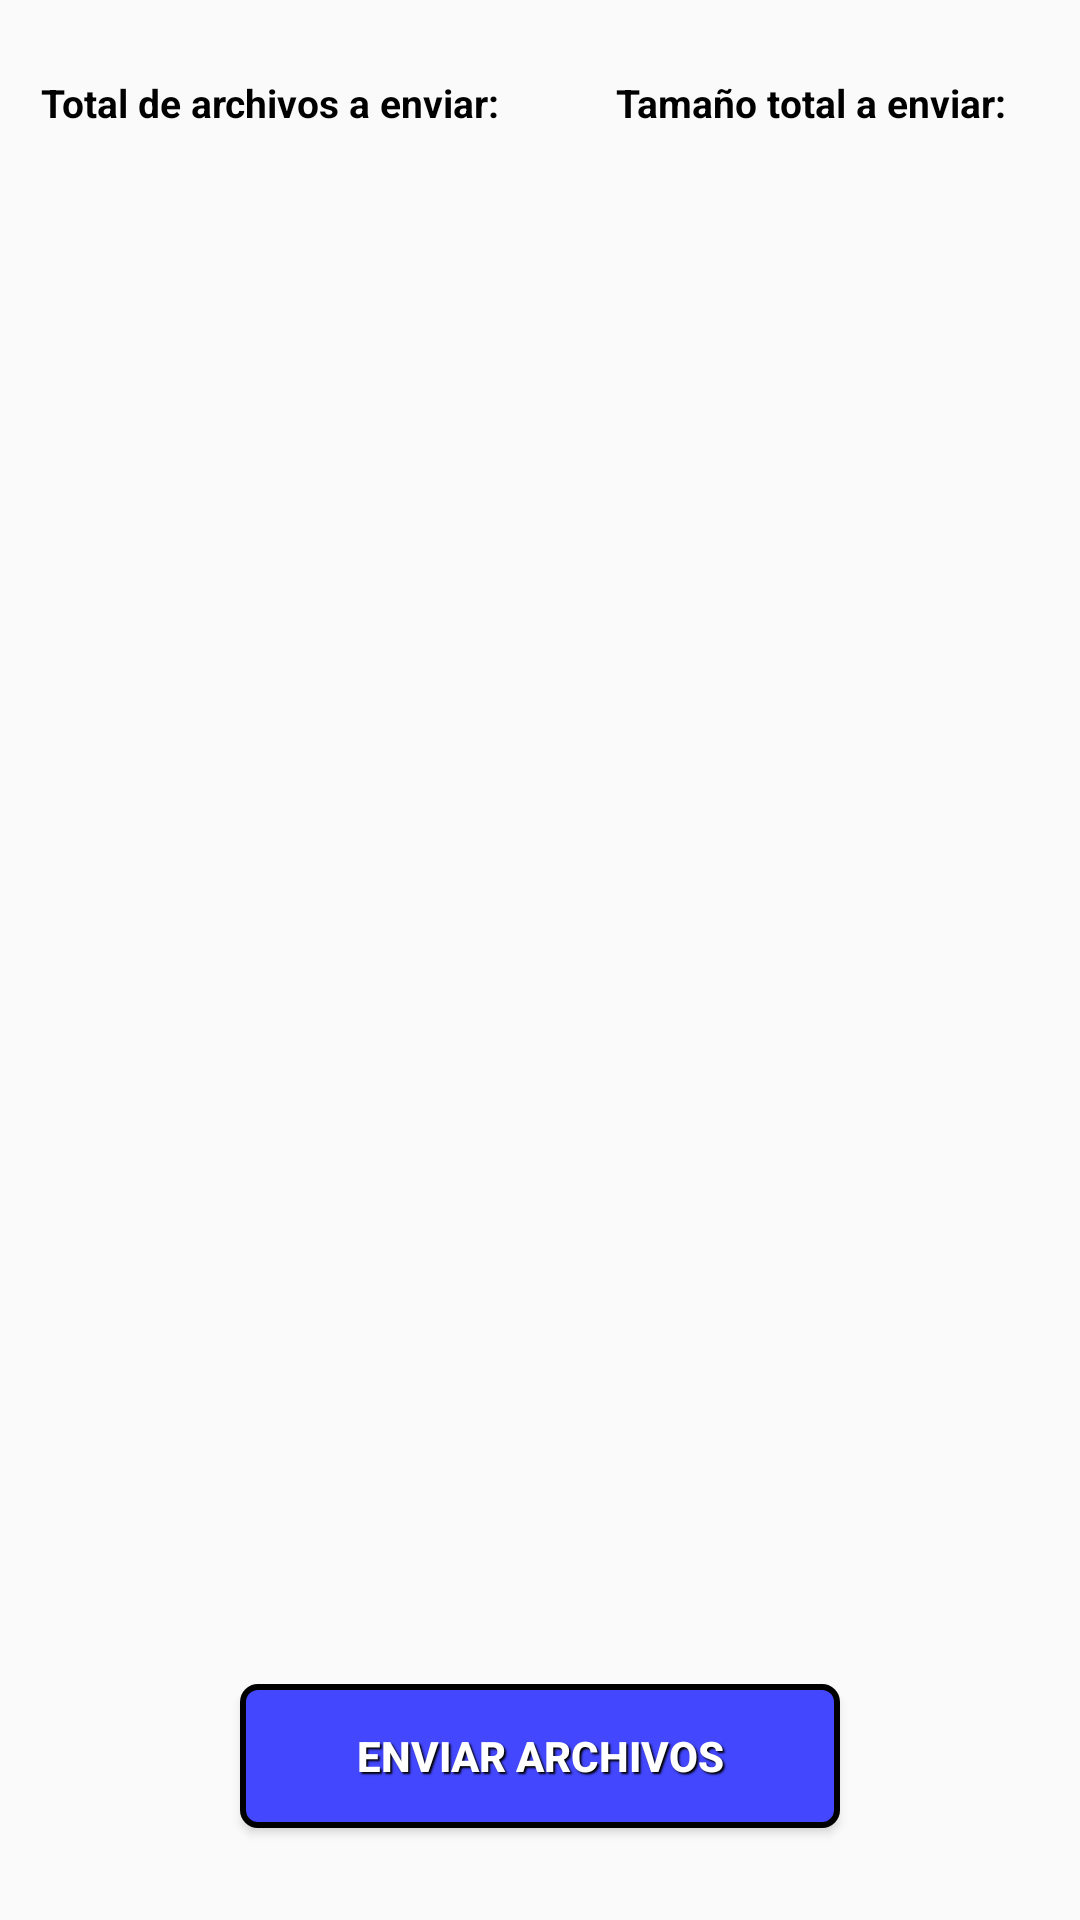

The Android layout XML behind this screen, and the referenced resources:
<!-- AndroidManifest.xml: application theme Theme.AppCompat.Light.NoActionBar -->
<!-- res/layout/servermodeselect.xml -->
<?xml version="1.0" encoding="utf-8"?>
<LinearLayout xmlns:android="http://schemas.android.com/apk/res/android"
    android:layout_width="match_parent"
    android:layout_height="match_parent"
    android:orientation="vertical"
    android:weightSum="1">

    <LinearLayout
        android:layout_width="match_parent"
        android:layout_height="0dp"
        android:orientation="horizontal"
        android:layout_weight="0.15"
        android:weightSum="1">

        <LinearLayout
            android:layout_width="0dp"
            android:layout_height="match_parent"
            android:orientation="vertical"
            android:layout_weight="0.5"
            android:weightSum="1">

            <TextView
                android:id="@+id/textTotalFiles"
                android:layout_width="match_parent"
                android:layout_height="0dp"
                android:layout_weight="0.45"
                android:gravity="bottom|center_horizontal"
                android:text="Total de archivos a enviar:"
                android:textColor="#000"
                android:textSize="13sp"
                android:textStyle="bold"
                android:verticalScrollbarPosition="defaultPosition" />

            <TextView
                android:id="@+id/textTotalFilesValue"
                android:layout_width="match_parent"
                android:layout_height="0dp"
                android:layout_weight="0.55"
                android:gravity="top|center_horizontal"
                android:textColor="#000"
                android:textSize="25sp"
                android:textStyle="bold"
                android:verticalScrollbarPosition="defaultPosition" />
        </LinearLayout>

        <LinearLayout
            android:layout_width="0dp"
            android:layout_height="match_parent"
            android:orientation="vertical"
            android:layout_weight="0.5"
            android:weightSum="1">

            <TextView
                android:id="@+id/textTotalSize"
                android:layout_width="match_parent"
                android:layout_height="0dp"
                android:layout_weight="0.45"
                android:gravity="bottom|center_horizontal"
                android:text="Tamaño total a enviar:"
                android:textColor="#000"
                android:textSize="13sp"
                android:textStyle="bold"
                android:verticalScrollbarPosition="defaultPosition" />

            <TextView
                android:id="@+id/textTotalSizeValue"
                android:layout_width="match_parent"
                android:layout_height="0dp"
                android:layout_weight="0.55"
                android:gravity="top|center_horizontal"
                android:textColor="#000"
                android:textSize="25sp"
                android:textStyle="bold"
                android:verticalScrollbarPosition="defaultPosition" />

        </LinearLayout>
    </LinearLayout>

    <LinearLayout
        android:layout_width="match_parent"
        android:layout_height="0dp"
        android:layout_weight="0.68"
        android:orientation="horizontal">

        <ListView
            android:id="@+id/listFiles"
            android:layout_width="match_parent"
            android:layout_height="wrap_content">
        </ListView>

    </LinearLayout>

    <LinearLayout
        android:layout_width="match_parent"
        android:layout_height="0dp"
        android:layout_weight="0.17"
        android:orientation="horizontal"
        android:padding="1dp"
        android:weightSum="1"
        android:gravity="center">

        <Button
            android:id="@+id/butStartServer"
            android:layout_width="200dp"
            android:layout_height="wrap_content"
            android:text="ENVIAR ARCHIVOS"
            android:onClick="startServer"
            android:background="@drawable/but"
            android:textColor="#FFFFFF"
            android:textStyle="bold"
            android:shadowColor="#000000"
            android:shadowDx="2"
            android:shadowDy="2"
            android:shadowRadius="1"/>
    </LinearLayout>

</LinearLayout>
<!-- resources referenced by this layout -->
<resources>
  <!-- drawable but (drawable) -->
  <?xml version="1.0" encoding="utf-8"?>
  <selector xmlns:android="http://schemas.android.com/apk/res/android">
  <item android:state_enabled="true">
      <shape xmlns:android="http://schemas.android.com/apk/res/android"
          android:shape="rectangle" >
  
          <solid android:color="#4347fd" />
  
          <stroke
              android:width="2dp"
              android:color="#000000" />
  
          <corners
              android:bottomRightRadius="5dp"
              android:bottomLeftRadius="5dp"
              android:topLeftRadius="5dp"
              android:topRightRadius="5dp"/>
      </shape>
  </item>
  <item android:state_enabled="false">
      <shape xmlns:android="http://schemas.android.com/apk/res/android"
          android:shape="rectangle" >
  
          <solid android:color="#a4a6fd" />
  
          <stroke
              android:width="2dp"
              android:color="#000000" />
  
          <corners
              android:bottomRightRadius="5dp"
              android:bottomLeftRadius="5dp"
              android:topLeftRadius="5dp"
              android:topRightRadius="5dp"/>
      </shape>
  </item>
  </selector>
</resources>
